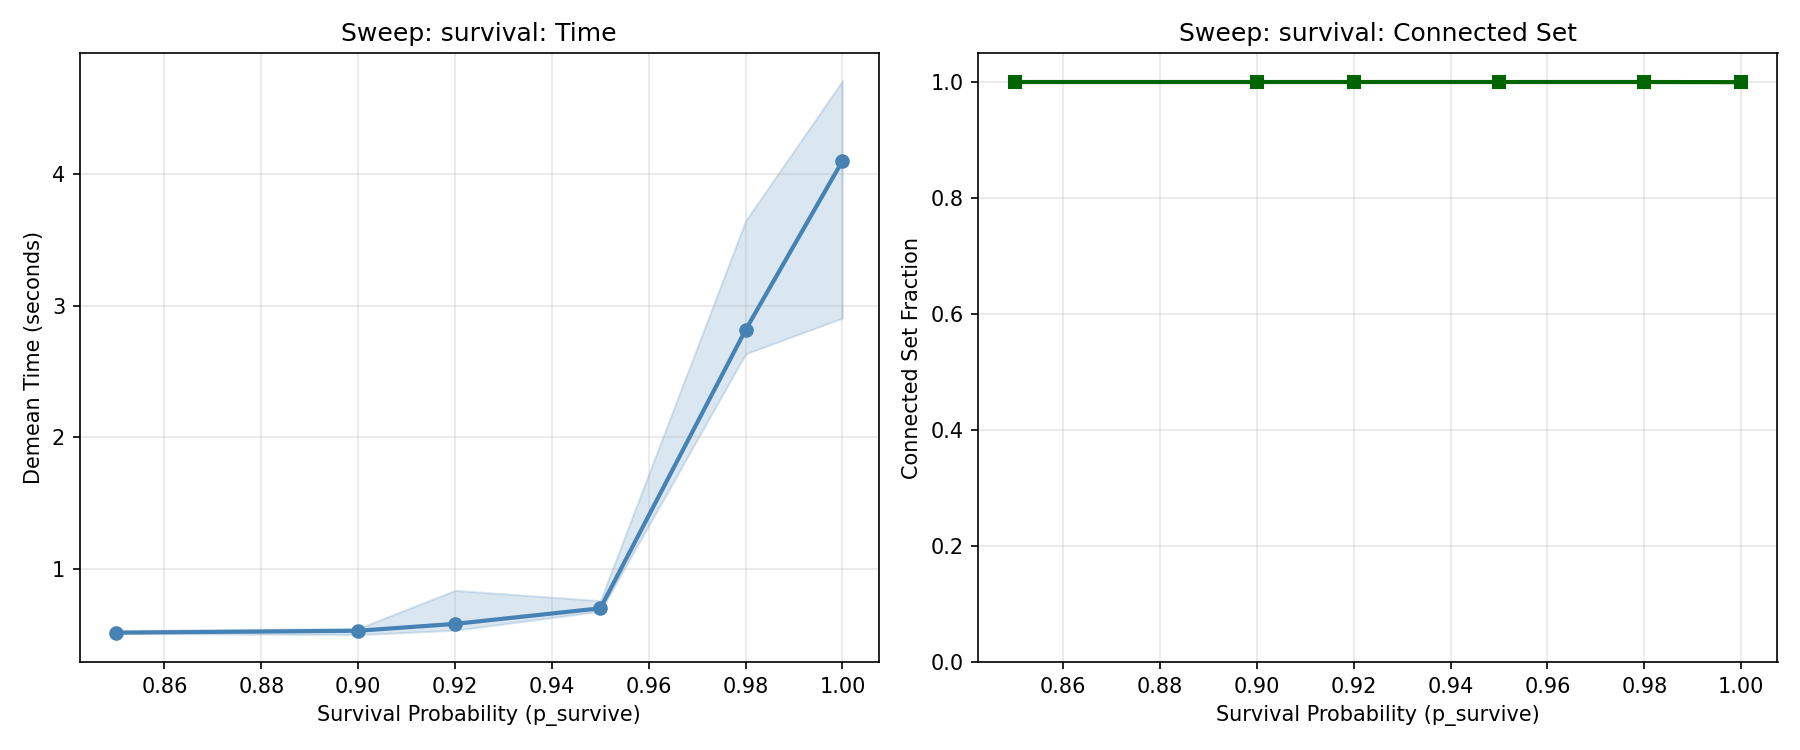

The data file committed next to this chart (first rows):
scenario, n_obs, n_workers, n_firms, n_years, connected_set_fraction, demean_time_seconds, demean_converged, feols_time_seconds, feols_converged, p_move, pareto_shape, n_clusters, p_between_cluster, p_observe, p_survive, selection_firm, sorting_wf
survival_p1.0_g0, 590544, 49959, 4997, 15, 0.9998, 4.1, True, , , 0.05, 2.0, 5, 0.3, 0.8, 1.0, 0.0, 0.0
survival_p1.0_g0, 590249, 49957, 4998, 15, 0.9998, 2.905, True, , , 0.05, 2.0, 5, 0.3, 0.8, 1.0, 0.0, 0.0
survival_p1.0_g0, 590414, 49947, 4993, 15, 0.9994, 4.709, True, , , 0.05, 2.0, 5, 0.3, 0.8, 1.0, 0.0, 0.0
survival_p0.98_g0.5, 590152, 49962, 4999, 15, 1.0, 2.816, True, , , 0.05, 2.0, 5, 0.3, 0.8, 0.98, 0.5, 0.0
survival_p0.98_g0.5, 591119, 49964, 4999, 15, 1.0, 2.633, True, , , 0.05, 2.0, 5, 0.3, 0.8, 0.98, 0.5, 0.0
survival_p0.98_g0.5, 590551, 49959, 4996, 15, 0.9998, 3.645, True, , , 0.05, 2.0, 5, 0.3, 0.8, 0.98, 0.5, 0.0
survival_p0.95_g1.0, 590828, 49961, 4994, 15, 1.0, 0.6764, True, , , 0.05, 2.0, 5, 0.3, 0.8, 0.95, 1.0, 0.0
survival_p0.95_g1.0, 590700, 49956, 4996, 15, 1.0, 0.7577, True, , , 0.05, 2.0, 5, 0.3, 0.8, 0.95, 1.0, 0.0
survival_p0.95_g1.0, 591022, 49961, 4997, 15, 1.0, 0.6993, True, , , 0.05, 2.0, 5, 0.3, 0.8, 0.95, 1.0, 0.0
survival_p0.92_g1.5, 590500, 49964, 4995, 15, 1.0, 0.5328, True, , , 0.05, 2.0, 5, 0.3, 0.8, 0.92, 1.5, 0.0
survival_p0.92_g1.5, 590333, 49969, 4994, 15, 1.0, 0.8357, True, , , 0.05, 2.0, 5, 0.3, 0.8, 0.92, 1.5, 0.0
survival_p0.92_g1.5, 590123, 49966, 4999, 15, 1.0, 0.581, True, , , 0.05, 2.0, 5, 0.3, 0.8, 0.92, 1.5, 0.0
survival_p0.9_g2.0, 590432, 49967, 4996, 15, 1.0, 0.5289, True, , , 0.05, 2.0, 5, 0.3, 0.8, 0.9, 2.0, 0.0
survival_p0.9_g2.0, 590192, 49970, 4992, 15, 1, 0.5462, True, , , 0.05, 2.0, 5, 0.3, 0.8, 0.9, 2.0, 0.0
survival_p0.9_g2.0, 590667, 49964, 4996, 15, 1.0, 0.499, True, , , 0.05, 2.0, 5, 0.3, 0.8, 0.9, 2.0, 0.0
survival_p0.85_g3.0, 590474, 49963, 4991, 15, 1.0, 0.5301, True, , , 0.05, 2.0, 5, 0.3, 0.8, 0.85, 3.0, 0.0
survival_p0.85_g3.0, 590145, 49970, 4986, 15, 1.0, 0.5091, True, , , 0.05, 2.0, 5, 0.3, 0.8, 0.85, 3.0, 0.0
survival_p0.85_g3.0, 590449, 49967, 4992, 15, 1.0, 0.5142, True, , , 0.05, 2.0, 5, 0.3, 0.8, 0.85, 3.0, 0.0
